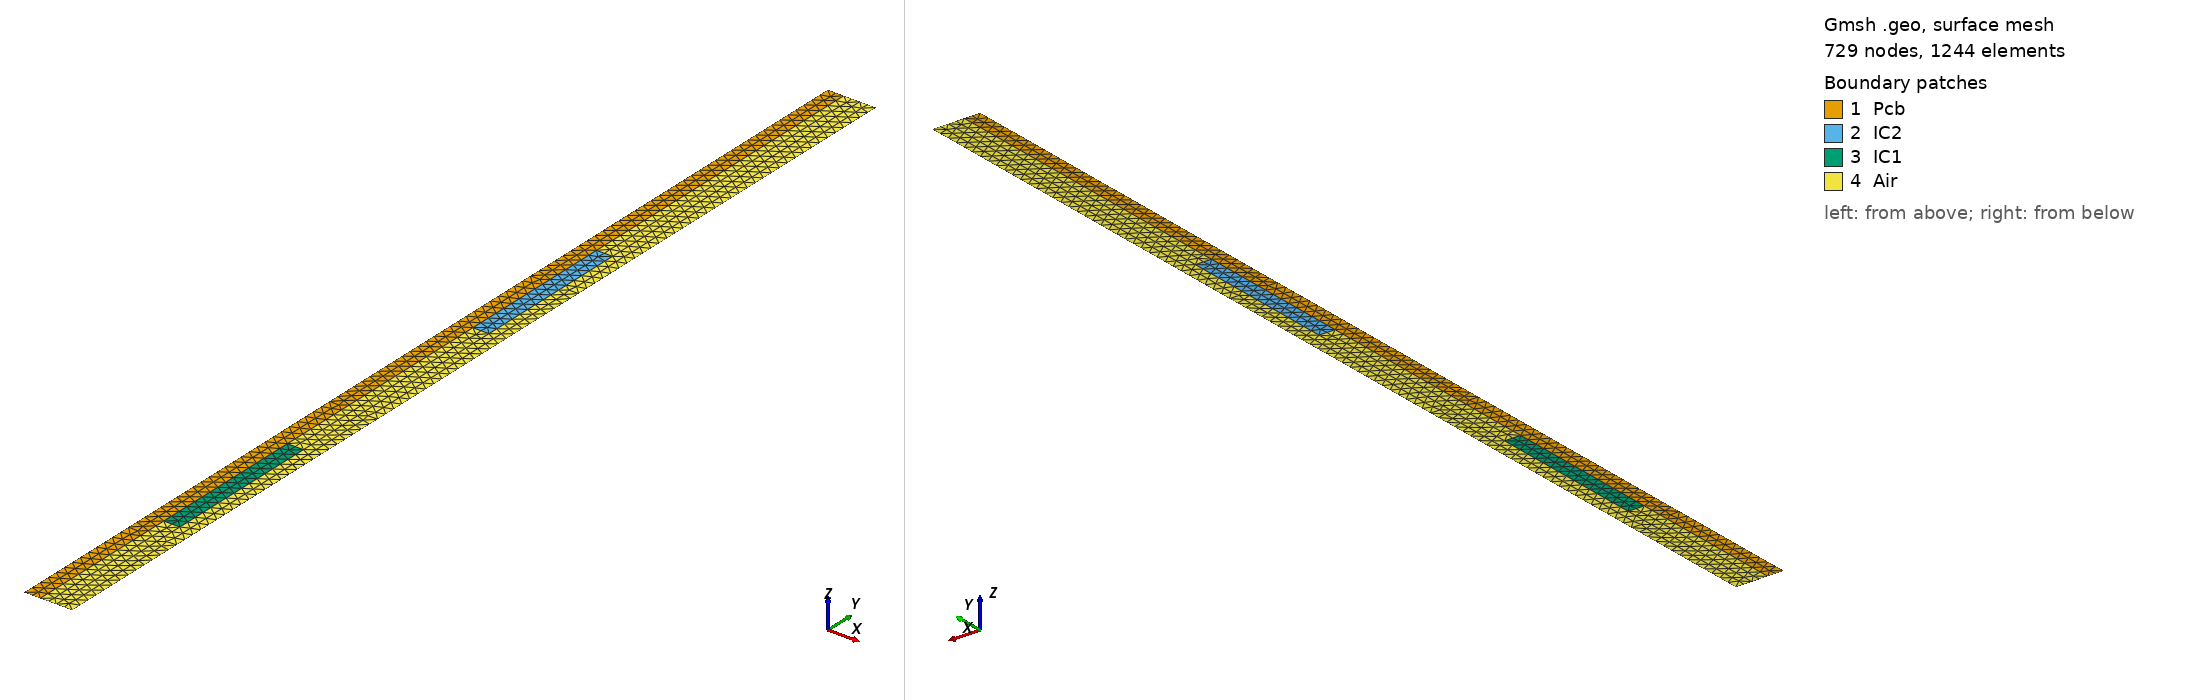

Gmsh geometry script, surface-meshed: 729 nodes, 1244 surface elements. Boundary patches (legend numbers): 1 Pcb, 2 IC2, 3 IC1, 4 Air. Left view from above one corner, right view from below the opposite corner. Legend entries are the model's physical surfaces. The drawing asked Gmsh for element sizes between 1% and 20% of the model's largest extent; the script's own settings can give other sizes.

=== eads.geo (drawn) ===
h = 0.0001;
// h     = DefineNumber[ 0.1, Name "h"     ];
e_pcb = DefineNumber[ 2e-3, Name "e_pcb" ]; // 0.3
e_a   = DefineNumber[ 4e-3, Name "e_a"   ]; // 0.7
e_ic  = DefineNumber[ 2e-3, Name "e_ic"  ]; // 0.3
h_1   = DefineNumber[ 2e-2, Name "h_1"   ]; // 0.2
h_2   = DefineNumber[ 7e-2, Name "h_2"   ]; // 0.6
h_ic  = DefineNumber[ 2e-2, Name "h_ic"  ]; // 0.2
h_pcb = DefineNumber[13e-2, Name "h_pcb" ]; // 1

// h_pad = DefineNumber[ 0.04, Name "h_pad" ];


Point(1)  = {0, 0, 0, h};
Point(2)  = {e_pcb, 0, 0, h};
Point(3)  = {e_pcb + e_a, 0, 0, h};
Point(4)  = {e_pcb, h_1, 0, h};
Point(5)  = {e_pcb+e_ic, h_1, 0, h};
Point(6)  = {e_pcb+e_ic, h_1+h_ic, 0, h};
Point(7)  = {e_pcb, h_1+h_ic, 0, h};
Point(8)  = {e_pcb, h_2, 0, h};
Point(9)  = {e_pcb+e_ic, h_2, 0, h};
Point(10) = {e_pcb+e_ic, h_2+h_ic, 0, h};
Point(11) = {e_pcb, h_2+h_ic, 0, h};
Point(12) = {0, h_pcb, 0, h};
Point(13) = {e_pcb+e_a, h_pcb, 0, h};
Point(14) = {e_pcb, h_pcb, 0, h};
Point(15) = {e_pcb+e_ic, 0, 0, h};
Point(16) = {e_pcb+e_ic, h_pcb, 0, h};

// Point(17) = {e_pcb, h_pcb + h_pad, 0, h};
// Point(18) = {e_pcb+e_a, h_pcb + h_pad, 0, h};


Line(1)  = {4, 7};
Line(2)  = {8, 11};
Line(3)  = {1, 12};
Line(4)  = {3, 13};
Line(5)  = {2, 4};
Line(6)  = {7, 8};
Line(7)  = {11, 14};
Line(8)  = {4, 5};
Line(9)  = {5, 6};
Line(10) = {6, 7};
Line(11) = {8, 9};
Line(12) = {9, 10};
Line(13) = {10, 11};
Line(14) = {15, 5};
Line(15) = {6, 9};
Line(16) = {10, 16};
Line(17) = {1, 2};
Line(18) = {12, 14};
Line(19) = {2, 15};
Line(20) = {14, 16};
Line(21) = {15, 3};
Line(22) = {16, 13};

// Line(37) = {14, 17};
// Line(38) = {17, 18};
// Line(39) = {18, 13};


Line Loop(23) = {17, 5, 1, 6, 2, 7, -18, -3};
Plane Surface(24) = {23};
Line Loop(25) = {13, -2, 11, 12};
Plane Surface(26) = {25};
Line Loop(27) = {10, -1, 8, 9};
Plane Surface(28) = {27};
Line Loop(29) = {20, -16, 13, 7};
Plane Surface(30) = {29};
Line Loop(31) = {11, -15, 10, 6};
Plane Surface(32) = {31};
Line Loop(33) = {8, -14, -19, 5};
Plane Surface(34) = {33};
Line Loop(35) = {21, 4, -22, -16, -12, -15, -9, -14};
Plane Surface(36) = {35};

// Line Loop(40) = {37, 38, 39, -22, -20};
// Plane Surface(41) = {40};


Physical Surface("Air")  = {30,32,34,36}; // 41
Physical Surface("Pcb")  = {24};
Physical Surface("IC1")  = {28};
Physical Surface("IC2")  = {26};

// Physical Line("Fixed")   = {21, 19, 17};

Physical Line("Pcb/Input")  = {17};
Physical Line("Pcb/Left")   = {3};
Physical Line("Pcb/Output") = {18};

// Physical Line("Upwards") = {18,20,22};

Physical Line("IC1/Pcb") = {1};
Physical Line("IC2/Pcb") = {2};

// Physical Line("Air/Pcb") = {3,7,6,5,4};
// Physical Line("Air/IC1") = {10,9,8};
// Physical Line("Air/IC2") = {13,12,11};

// Physical Line("Air/PostOutput") = {38};
Physical Line("Air/Input")         = {21,19};
Physical Line("Air/Walls")         = {7,6,5,10,9,8,13,12,11}; // 37,39
Physical Line("Air/Right")         = {4};
Physical Line("Air/Output")        = {22,20};
